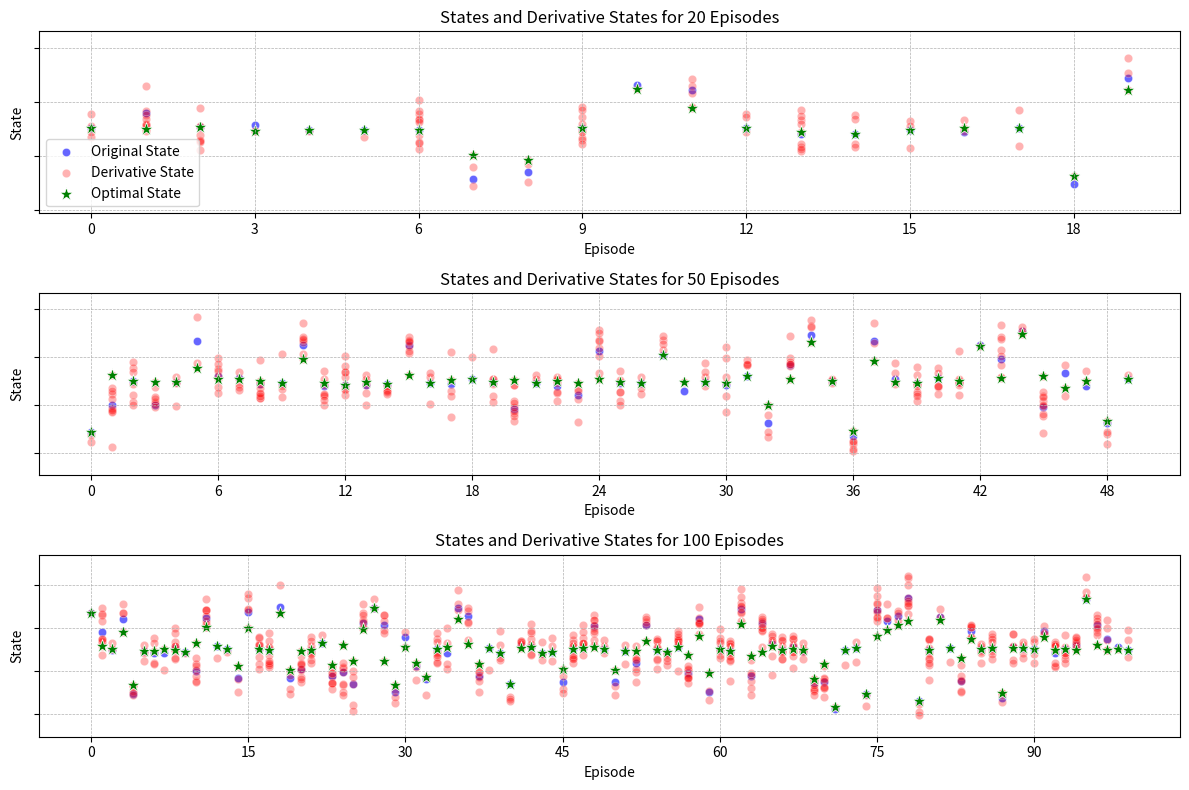

The matplotlib source for this figure:
import matplotlib.pyplot as plt
import numpy as np
from matplotlib.ticker import MaxNLocator


# 生成初始状态的函数
def generate_states(num_episodes, base_state):
    states = np.random.normal(loc=base_state, scale=0.1, size=num_episodes)  # 生成以 base_state 为中心的平稳数据
    upper_spikes = np.random.choice([0, 1], size=num_episodes, p=[0.7, 0.3])  # 生成上波动，概率为 0.3
    lower_spikes = np.random.choice([0, 1], size=num_episodes, p=[0.7, 0.3])  # 生成下波动，概率为 0.3
    states += upper_spikes * np.random.normal(loc=1.5, scale=0.5, size=num_episodes)  # 为上波动部分添加噪声
    states -= lower_spikes * np.random.normal(loc=1.5, scale=0.5, size=num_episodes)  # 为下波动部分添加噪声
    return states  # 返回生成的状态数据


# 生成衍生状态的函数
def generate_derivative_states(num_episodes, states):
    derivative_states_x = []  # 初始化衍生状态的 x 坐标列表
    derivative_states_y = []  # 初始化衍生状态的 y 坐标列表
    for i in range(num_episodes):  # 遍历每个训练周期
        num_derivative_points = np.random.randint(1, 11)  # 随机生成衍生点的数量
        for _ in range(num_derivative_points):  # 生成对应数量的衍生点
            derivative_states_x.append(i)  # 添加衍生点的 x 坐标
            derivative_states_y.append(states[i] + np.random.normal(loc=0, scale=0.5))  # 添加衍生点的 y 坐标，带有噪声
    return derivative_states_x, derivative_states_y  # 返回衍生状态的坐标列表


# 找出最优状态的函数
def find_optimal_states(num_episodes, states, derivative_states_x, derivative_states_y, target_state):
    optimal_states_x = []  # 初始化最优状态的 x 坐标列表
    optimal_states_y = []  # 初始化最优状态的 y 坐标列表
    for i in range(num_episodes):  # 遍历每个训练周期
        original_point = states[i]  # 获取当前周期的原始点
        derivative_points = [y for x, y in zip(derivative_states_x, derivative_states_y) if x == i]  # 获取当前周期的所有衍生点
        all_points = [original_point] + derivative_points  # 合并原始点和衍生点
        optimal_point = min(all_points, key=lambda y: abs(y - target_state))  # 找出距离目标状态最近的点
        optimal_states_x.append(i)  # 添加最优点的 x 坐标
        optimal_states_y.append(optimal_point)  # 添加最优点的 y 坐标
    return optimal_states_x, optimal_states_y  # 返回最优状态的坐标列表


# 绘制对比图的函数
def plot_comparison(num_episodes_list, base_state, target_state):
    plt.figure(figsize=(12, 8))

    for num_episodes in num_episodes_list:
        states = generate_states(num_episodes, base_state)  # 生成初始状态
        derivative_states_x, derivative_states_y = generate_derivative_states(num_episodes, states)  # 生成衍生状态
        optimal_states_x, optimal_states_y = find_optimal_states(num_episodes, states, derivative_states_x,
                                                                 derivative_states_y, target_state)  # 找出最优状态

        y_min = min(min(states), min(derivative_states_y), min(optimal_states_y)) - 1  # 确定 y 轴的最小值
        y_max = max(max(states), max(derivative_states_y), max(optimal_states_y)) + 1  # 确定 y 轴的最大值

        # 绘制每个训练轮次的图
        plt.subplot(len(num_episodes_list), 1, num_episodes_list.index(num_episodes) + 1)
        plt.scatter(range(num_episodes), states, c='blue', alpha=0.6, edgecolors='w', linewidth=0.5,
                    label='Original State')
        plt.scatter(derivative_states_x, derivative_states_y, c='red', alpha=0.3, edgecolors='w', linewidth=0.5,
                    label='Derivative State')
        plt.scatter(optimal_states_x, optimal_states_y, c='green', marker='*', s=100, edgecolors='w', linewidth=0.5,
                    label='Optimal State')
        plt.title(f'States and Derivative States for {num_episodes} Episodes')
        plt.xlabel('Episode')
        plt.ylabel('State')
        plt.ylim(y_min, y_max)
        plt.gca().xaxis.set_major_locator(MaxNLocator(integer=True))
        plt.gca().yaxis.set_ticklabels([])
        plt.grid(True, which='both', linestyle='--', linewidth=0.5)
        if num_episodes_list.index(num_episodes) == 0:
            plt.legend()  # 只在第一张图上显示图例

    plt.tight_layout()
    plt.show()


# 主函数
def main():
    np.random.seed(42)  # 设置随机种子
    base_state = 5  # 基准状态值
    target_state = 5  # 目标状态值
    num_episodes_list = [20, 50, 100]  # 多个训练轮次数列表

    plot_comparison(num_episodes_list, base_state, target_state)  # 绘制对比图


# 执行主函数
if __name__ == "__main__":
    main()
